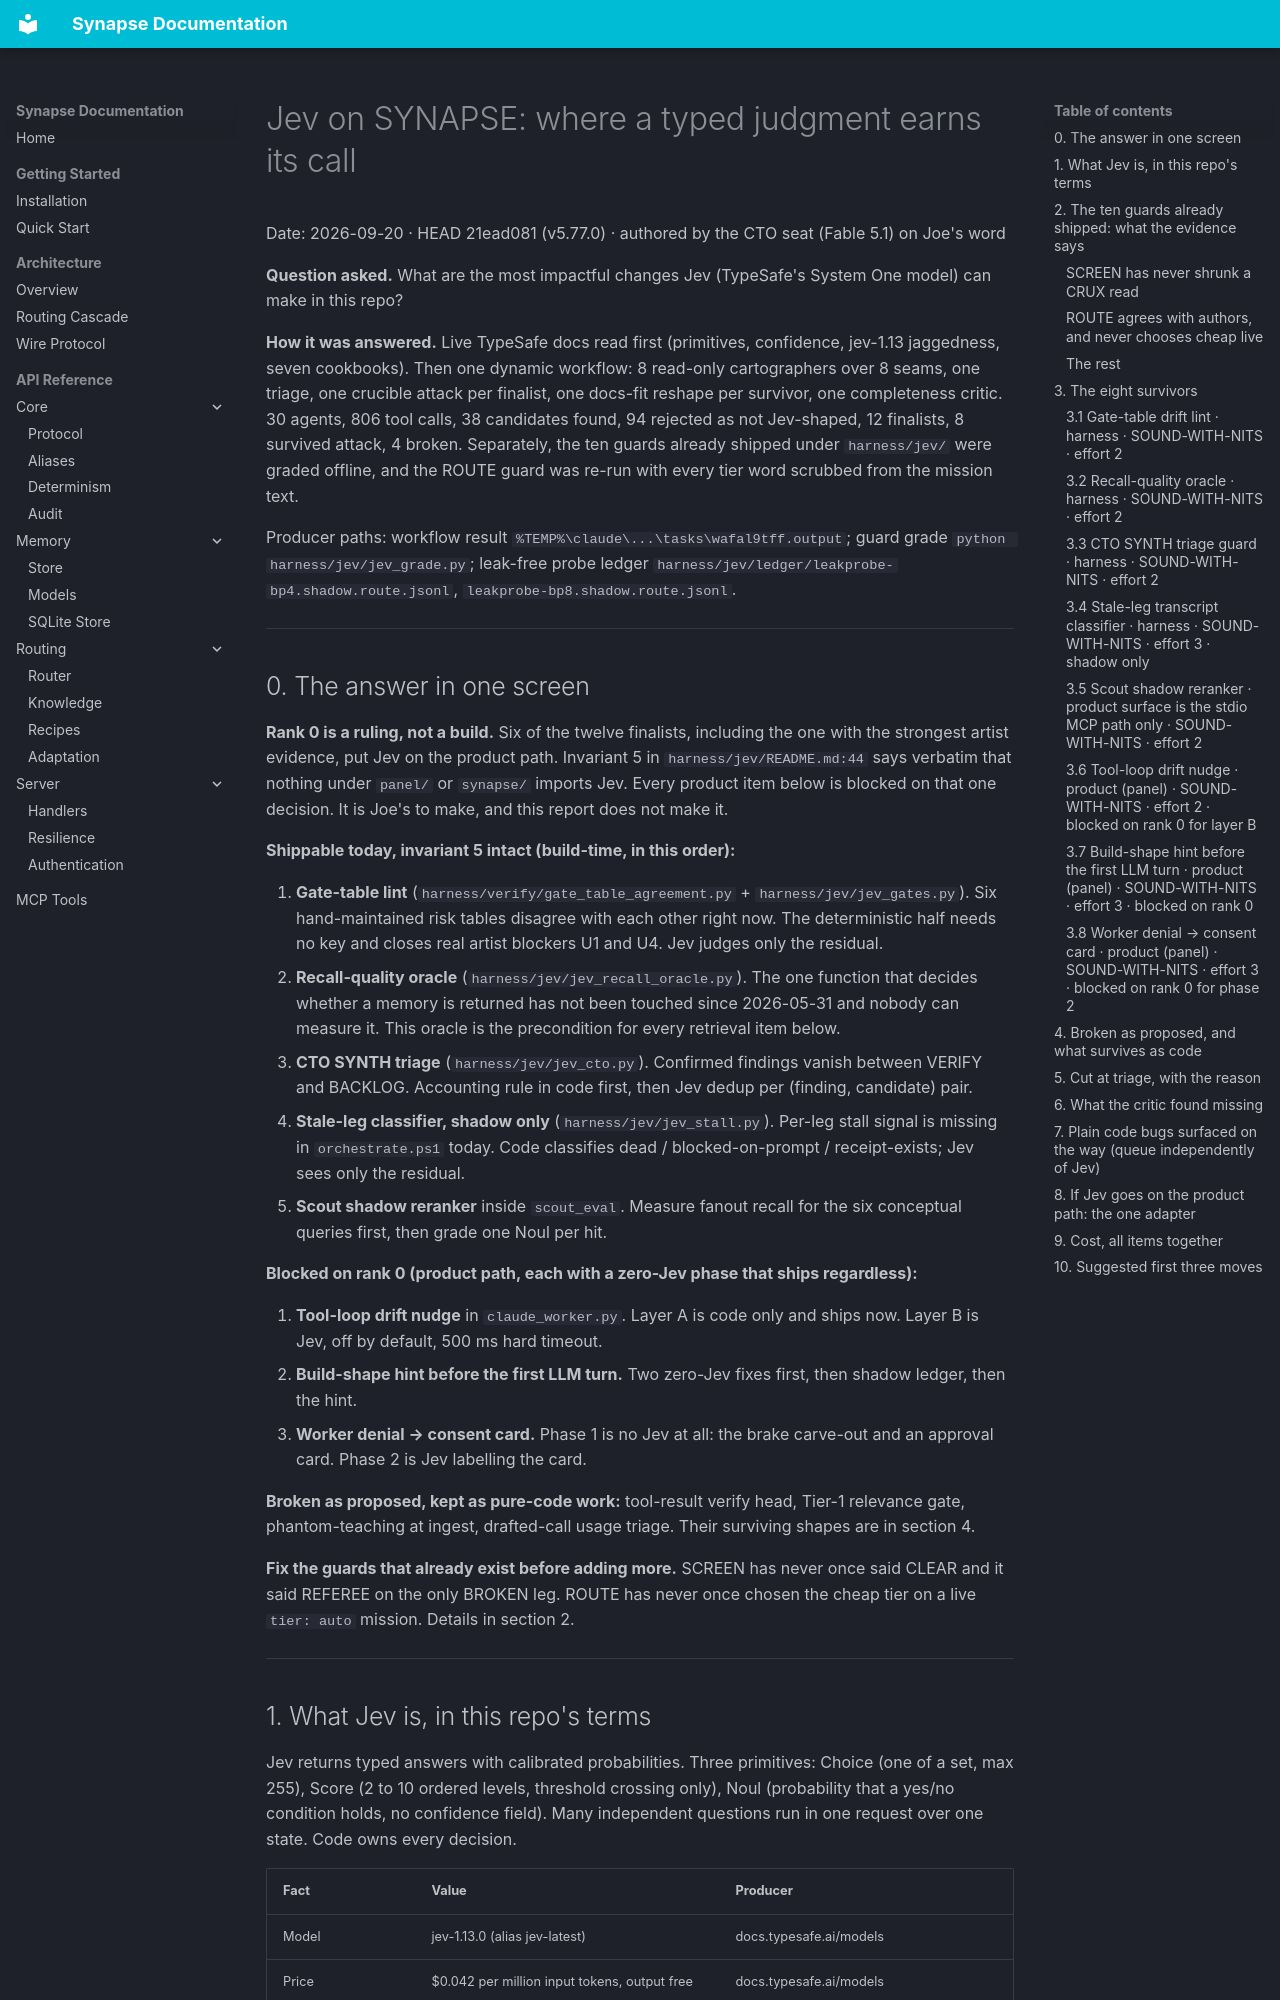

repository: JosephOIbrahim/Synapse · page: reviews/jev-opportunities-2026-09-20/index.html · generator: mkdocs

# Jev on SYNAPSE: where a typed judgment earns its call

Date: 2026-09-20 · HEAD 21ead081 (v5.77.0) · authored by the CTO seat (Fable 5.1) on Joe's word

**Question asked.** What are the most impactful changes Jev (TypeSafe's System One model) can make in this repo?

**How it was answered.** Live TypeSafe docs read first (primitives, confidence, jev-1.13 jaggedness, seven cookbooks). Then one dynamic workflow: 8 read-only cartographers over 8 seams, one triage, one crucible attack per finalist, one docs-fit reshape per survivor, one completeness critic. 30 agents, 806 tool calls, 38 candidates found, 94 rejected as not Jev-shaped, 12 finalists, 8 survived attack, 4 broken. Separately, the ten guards already shipped under `harness/jev/` were graded offline, and the ROUTE guard was re-run with every tier word scrubbed from the mission text.

Producer paths: workflow result `%TEMP%\claude\...\tasks\wafal9tff.output`; guard grade `python harness/jev/jev_grade.py`; leak-free probe ledger `harness/jev/ledger/leakprobe-bp4.shadow.route.jsonl`, `leakprobe-bp8.shadow.route.jsonl`.

---

## 0. The answer in one screen

**Rank 0 is a ruling, not a build.** Six of the twelve finalists, including the one with the strongest artist evidence, put Jev on the product path. Invariant 5 in `harness/jev/README.md:44` says verbatim that nothing under `panel/` or `synapse/` imports Jev. Every product item below is blocked on that one decision. It is Joe's to make, and this report does not make it.

**Shippable today, invariant 5 intact (build-time, in this order):**

1. **Gate-table lint** (`harness/verify/gate_table_agreement.py` + `harness/jev/jev_gates.py`). Six hand-maintained risk tables disagree with each other right now. The deterministic half needs no key and closes real artist blockers U1 and U4. Jev judges only the residual.
2. **Recall-quality oracle** (`harness/jev/jev_recall_oracle.py`). The one function that decides whether a memory is returned has not been touched since 2026-05-31 and nobody can measure it. This oracle is the precondition for every retrieval item below.
3. **CTO SYNTH triage** (`harness/jev/jev_cto.py`). Confirmed findings vanish between VERIFY and BACKLOG. Accounting rule in code first, then Jev dedup per (finding, candidate) pair.
4. **Stale-leg classifier, shadow only** (`harness/jev/jev_stall.py`). Per-leg stall signal is missing in `orchestrate.ps1` today. Code classifies dead / blocked-on-prompt / receipt-exists; Jev sees only the residual.
5. **Scout shadow reranker** inside `scout_eval`. Measure fanout recall for the six conceptual queries first, then grade one Noul per hit.

**Blocked on rank 0 (product path, each with a zero-Jev phase that ships regardless):**

6. **Tool-loop drift nudge** in `claude_worker.py`. Layer A is code only and ships now. Layer B is Jev, off by default, 500 ms hard timeout.
7. **Build-shape hint before the first LLM turn.** Two zero-Jev fixes first, then shadow ledger, then the hint.
8. **Worker denial → consent card.** Phase 1 is no Jev at all: the brake carve-out and an approval card. Phase 2 is Jev labelling the card.

**Broken as proposed, kept as pure-code work:** tool-result verify head, Tier-1 relevance gate, phantom-teaching at ingest, drafted-call usage triage. Their surviving shapes are in section 4.

**Fix the guards that already exist before adding more.** SCREEN has never once said CLEAR and it said REFEREE on the only BROKEN leg. ROUTE has never once chosen the cheap tier on a live `tier: auto` mission. Details in section 2.

---
